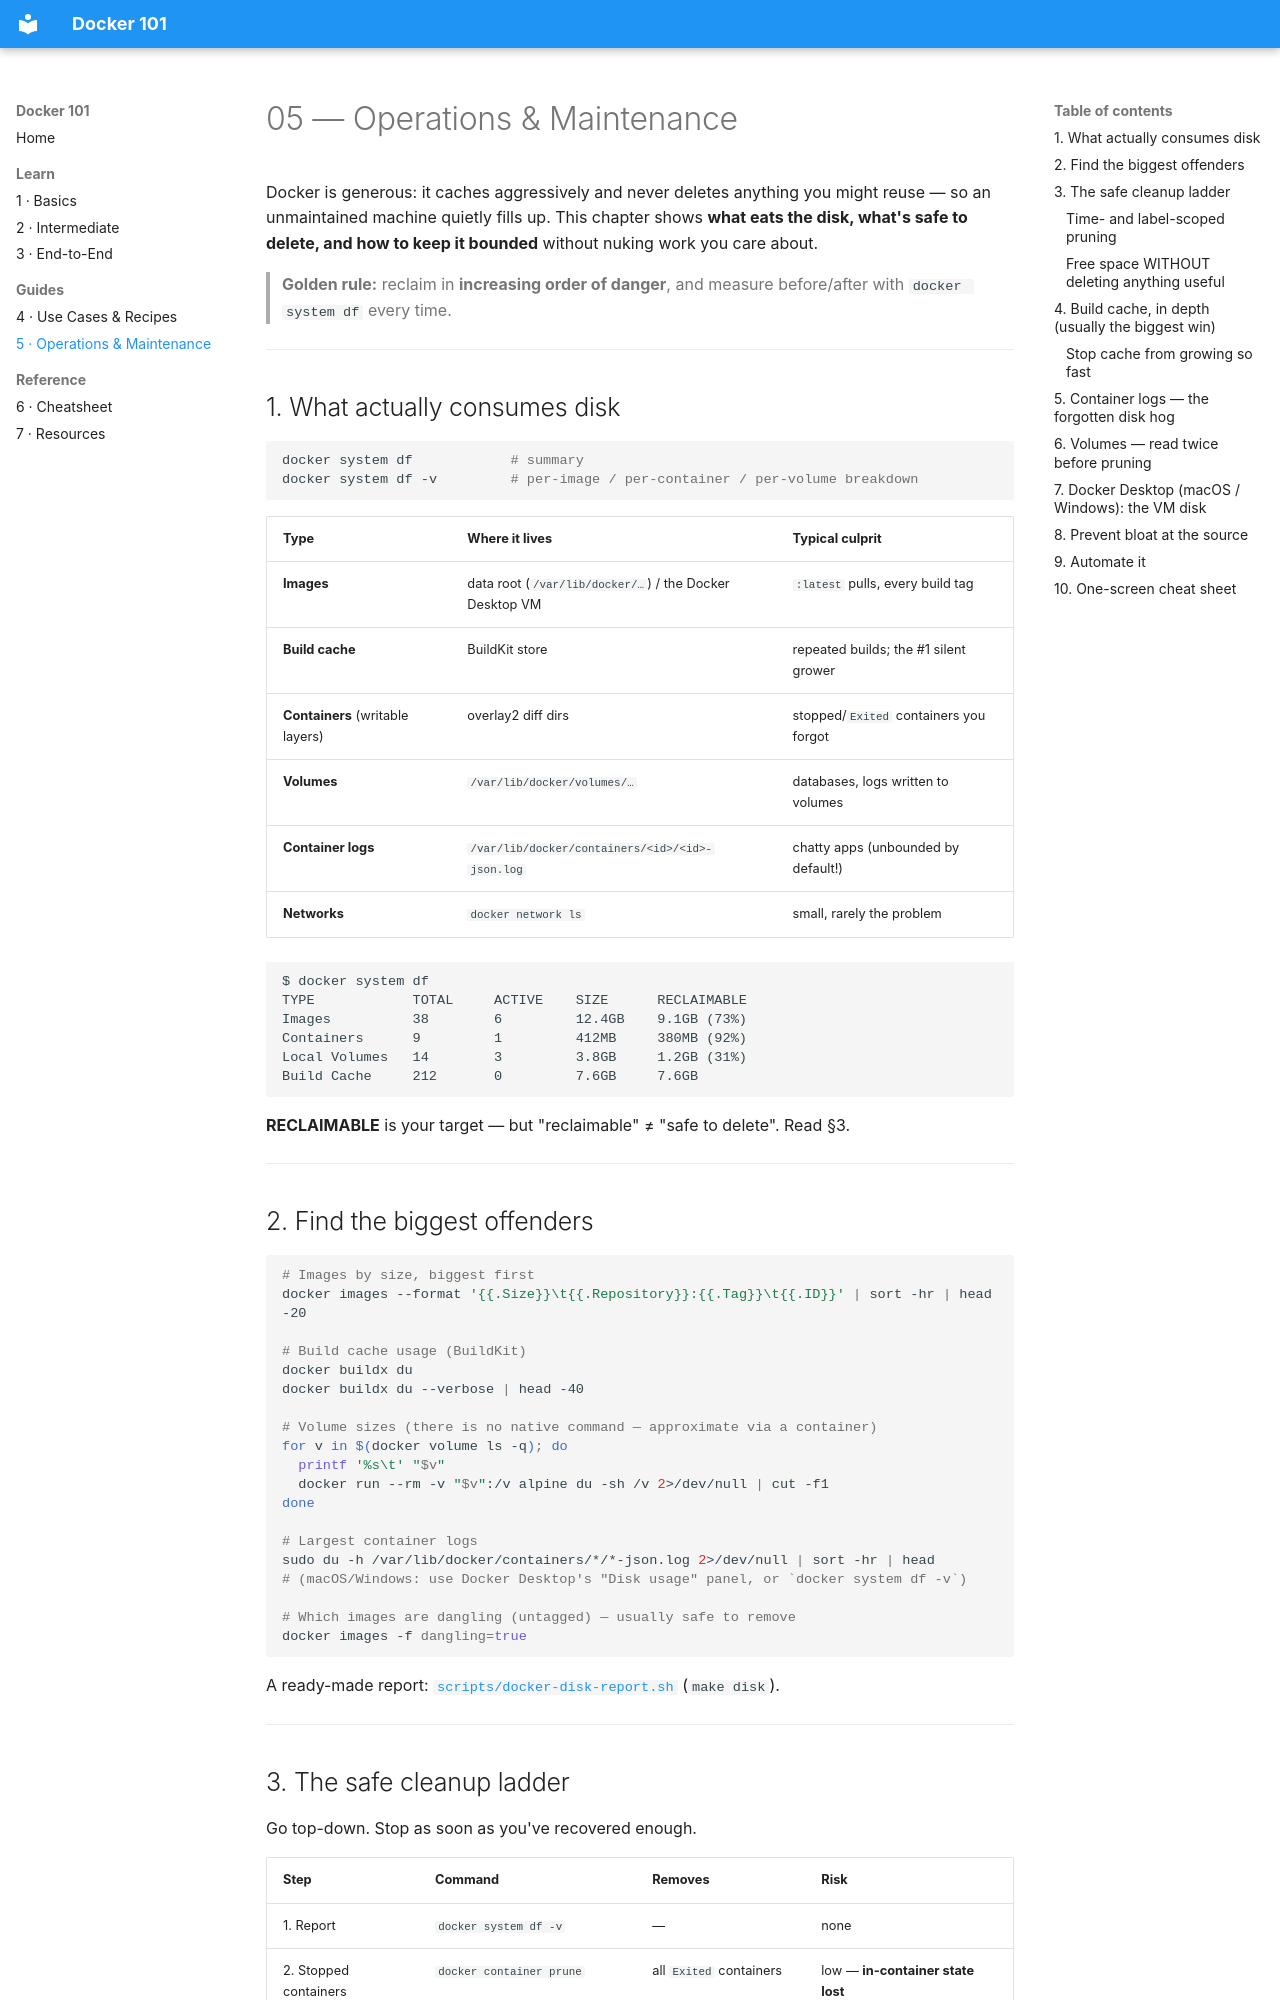

repository: sc0210/Docker101 · page: 05-Operations-and-Maintenance/index.html · generator: mkdocs

# 05 — Operations & Maintenance

Docker is generous: it caches aggressively and never deletes anything you might
reuse — so an unmaintained machine quietly fills up. This chapter shows **what
eats the disk, what's safe to delete, and how to keep it bounded** without nuking
work you care about.

> **Golden rule:** reclaim in **increasing order of danger**, and measure
> before/after with `docker system df` every time.

---

## 1. What actually consumes disk

```bash
docker system df            # summary
docker system df -v         # per-image / per-container / per-volume breakdown
```

| Type | Where it lives | Typical culprit |
|---|---|---|
| **Images** | data root (`/var/lib/docker/…`) / the Docker Desktop VM | `:latest` pulls, every build tag |
| **Build cache** | BuildKit store | repeated builds; the #1 silent grower |
| **Containers** (writable layers) | overlay2 diff dirs | stopped/`Exited` containers you forgot |
| **Volumes** | `/var/lib/docker/volumes/…` | databases, logs written to volumes |
| **Container logs** | `/var/lib/docker/containers/<id>/<id>-json.log` | chatty apps (unbounded by default!) |
| **Networks** | `docker network ls` | small, rarely the problem |

```
$ docker system df
TYPE            TOTAL     ACTIVE    SIZE      RECLAIMABLE
Images          38        6         12.4GB    9.1GB (73%)
Containers      9         1         412MB     380MB (92%)
Local Volumes   14        3         3.8GB     1.2GB (31%)
Build Cache     212       0         7.6GB     7.6GB
```

**RECLAIMABLE** is your target — but "reclaimable" ≠ "safe to delete". Read §3.

---

## 2. Find the biggest offenders

```bash
# Images by size, biggest first
docker images --format '{{.Size}}\t{{.Repository}}:{{.Tag}}\t{{.ID}}' | sort -hr | head -20

# Build cache usage (BuildKit)
docker buildx du
docker buildx du --verbose | head -40

# Volume sizes (there is no native command — approximate via a container)
for v in $(docker volume ls -q); do
  printf '%s\t' "$v"
  docker run --rm -v "$v":/v alpine du -sh /v 2>/dev/null | cut -f1
done

# Largest container logs
sudo du -h /var/lib/docker/containers/*/*-json.log 2>/dev/null | sort -hr | head
# (macOS/Windows: use Docker Desktop's "Disk usage" panel, or `docker system df -v`)

# Which images are dangling (untagged) — usually safe to remove
docker images -f dangling=true
```

A ready-made report: [`scripts/docker-disk-report.sh`](../scripts/docker-disk-report.sh)
(`make disk`).

---
